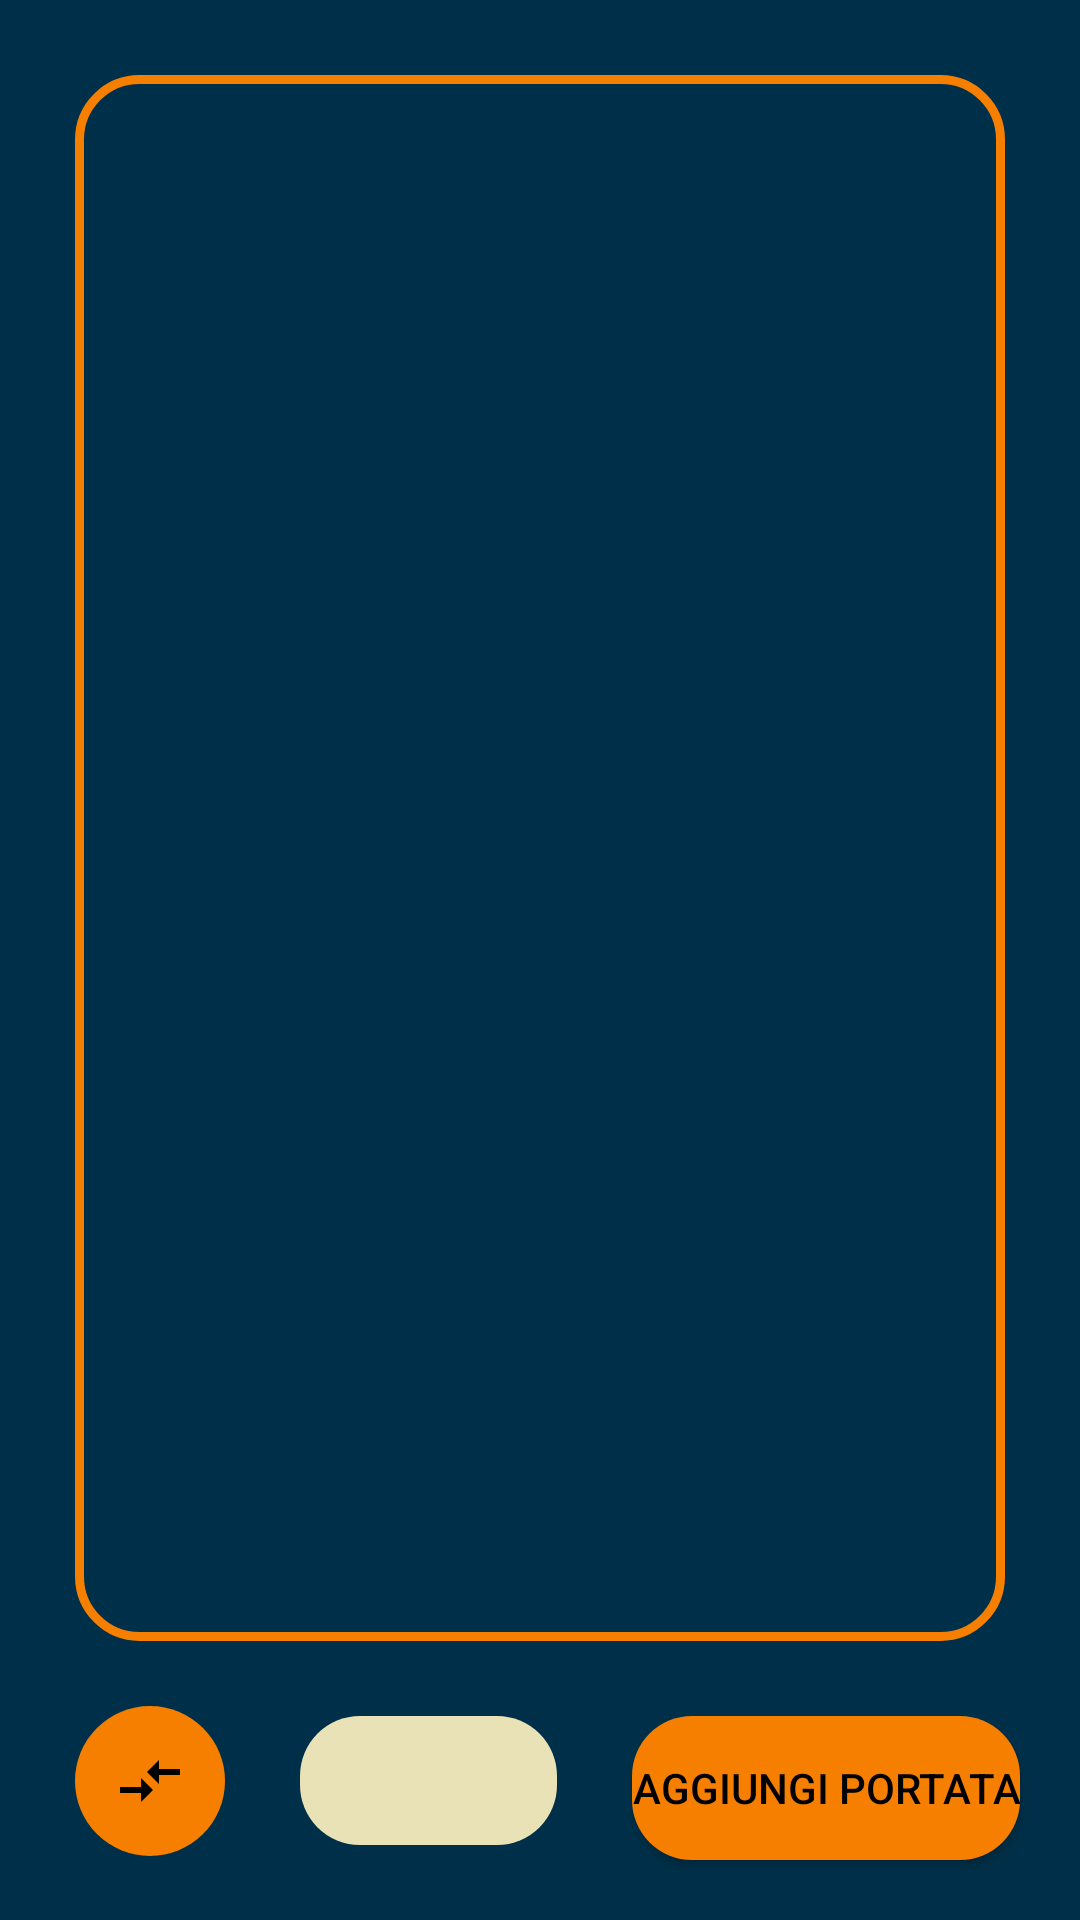

Reconstruct the res/layout file that produces this screen, plus the resources it refers to.
<!-- AndroidManifest.xml: application theme Theme.Ratatouille23 -->
<!-- res/layout/fragment_personalizza_menu.xml -->
<?xml version="1.0" encoding="utf-8"?>
<layout xmlns:android="http://schemas.android.com/apk/res/android"
    xmlns:tools="http://schemas.android.com/tools"
    xmlns:app="http://schemas.android.com/apk/res-auto"
    tools:context=".view.PersonalizzaMenuFragment">

    <data>
        <variable
            name="personalizzaMenuViewModel"
            type="com.rat.ratatouille23.viewmodel.PersonalizzaMenuViewModel" />
    </data>

    <androidx.constraintlayout.widget.ConstraintLayout
        android:layout_width="match_parent"
        android:layout_height="match_parent"
        android:background="@color/blue_dark">

        <FrameLayout
            android:id="@+id/frame_portate"
            android:layout_width="match_parent"
            android:layout_height="0dp"
            android:background="@drawable/border_custom"
            android:paddingVertical="10dp"
            android:paddingHorizontal="20dp"
            android:layout_margin="25dp"
            app:layout_constraintBottom_toTopOf="@+id/btn_aggiungi_portate"
            app:layout_constraintEnd_toEndOf="parent"
            app:layout_constraintStart_toStartOf="parent"
            app:layout_constraintTop_toTopOf="parent" >

            <androidx.recyclerview.widget.RecyclerView
                android:id="@+id/lista_portate"
                android:layout_width="match_parent"
                android:layout_height="match_parent"
                android:layout_weight="1"
                app:layoutManager="androidx.recyclerview.widget.LinearLayoutManager"
                />

        </FrameLayout>

        <FrameLayout
            android:id="@+id/frame_categoria"
            android:layout_width="0dp"
            android:layout_height="0dp"
            android:layout_margin="25dp"
            android:padding="10dp"
            android:background="@drawable/btn_yellow_custom"
            app:layout_constraintBottom_toBottomOf="parent"
            app:layout_constraintEnd_toStartOf="@+id/btn_aggiungi_portate"
            app:layout_constraintStart_toEndOf="@+id/sortButton"
            app:layout_constraintTop_toBottomOf="@+id/frame_portate" >

            <androidx.recyclerview.widget.RecyclerView
                android:id="@+id/lista_categorie"
                android:layout_width="match_parent"
                android:layout_height="match_parent"
                android:layout_weight="1"
                app:layoutManager="androidx.recyclerview.widget.LinearLayoutManager"
                android:orientation="horizontal" />

        </FrameLayout>

        <ImageButton
            android:id="@+id/sortButton"
            android:layout_width="50dp"
            android:layout_height="50dp"
            android:layout_margin="25dp"
            android:src="@drawable/baseline_compare_arrows_24"
            android:onClick="@{() -> personalizzaMenuViewModel.setIsCliccatoOrdina()}"
            android:background="@drawable/btn_round"
            app:layout_constraintBottom_toBottomOf="parent"
            app:layout_constraintStart_toStartOf="parent"
            app:layout_constraintTop_toBottomOf="@+id/frame_portate" />

        <Button
            android:id="@+id/btn_aggiungi_portate"
            android:layout_width="wrap_content"
            android:layout_height="wrap_content"
            android:layout_margin="20dp"
            android:background="@drawable/btn_custom"
            android:onClick="@{() -> personalizzaMenuViewModel.setVaiAdAggiungiPortata()}"
            android:text="aggiungi portata"
            android:textColor="@android:color/black"
            app:layout_constraintBottom_toBottomOf="parent"
            app:layout_constraintEnd_toEndOf="parent"
            tools:ignore="HardcodedText" />

        <ImageView
            android:id="@+id/imageView"
            android:layout_width="wrap_content"
            android:layout_height="wrap_content"
            android:layout_margin="5dp"
            android:src="@drawable/baseline_arrow_back_24"
            android:onClick="@{() -> personalizzaMenuViewModel.setTornaIndietro()}"
            app:layout_constraintStart_toStartOf="parent"
            app:layout_constraintTop_toTopOf="parent" />

    </androidx.constraintlayout.widget.ConstraintLayout>
</layout>
<!-- resources referenced by this layout -->
<resources>
  <color name="blue_dark">#003049</color>
  <!-- drawable baseline_compare_arrows_24 (drawable) -->
  <vector android:autoMirrored="true" android:height="24dp"
      android:tint="#000000" android:viewportHeight="24"
      android:viewportWidth="24" android:width="24dp" xmlns:android="http://schemas.android.com/apk/res/android">
      <path android:fillColor="@android:color/white" android:pathData="M9.01,14H2v2h7.01v3L13,15l-3.99,-4V14zM14.99,13v-3H22V8h-7.01V5L11,9L14.99,13z"/>
  </vector>
  <!-- drawable border_custom (drawable) -->
  <?xml version="1.0" encoding="utf-8"?>
  <shape xmlns:android="http://schemas.android.com/apk/res/android"
      android:shape="rectangle" >
  
      <stroke android:width="3dp"
      android:color="@color/orange"
          />
  
      <padding android:left="1dp"
      android:top="1dp"
      android:right="1dp"
      android:bottom="1dp"
          />
  
      <corners android:bottomRightRadius="20dp"
      android:bottomLeftRadius="20dp"
      android:topLeftRadius="20dp"
      android:topRightRadius="20dp" />
  
  </shape>
  <!-- drawable btn_custom (drawable) -->
  <?xml version="1.0" encoding="utf-8"?>
  <shape xmlns:android="http://schemas.android.com/apk/res/android"
      android:shape="rectangle" >
  
      <solid android:color="@color/orange" />
  
      <corners
          android:bottomLeftRadius="20dp"
          android:bottomRightRadius="20dp"
          android:topLeftRadius="20dp"
          android:topRightRadius="20dp" />
  
  </shape>
  <!-- drawable btn_round (drawable) -->
  <?xml version="1.0" encoding="utf-8"?>
  <shape xmlns:android="http://schemas.android.com/apk/res/android"
      android:shape="oval"
      android:innerRadius="10dp" >
  
      <solid android:color="@color/orange" />
  
  </shape>
  <!-- drawable btn_yellow_custom (drawable) -->
  <?xml version="1.0" encoding="utf-8"?>
  <shape xmlns:android="http://schemas.android.com/apk/res/android"
      android:shape="rectangle" >
  
      <solid android:color="@color/vanilla" />
  
      <corners
          android:bottomLeftRadius="20dp"
          android:bottomRightRadius="20dp"
          android:topLeftRadius="20dp"
          android:topRightRadius="20dp" />
  
  </shape>
  <style name="Theme.Ratatouille23" parent="Theme.MaterialComponents.DayNight.NoActionBar">
          
          <item name="colorPrimary">@color/orange</item>
          <item name="colorPrimaryVariant">@color/orange</item>
          <item name="colorOnPrimary">@color/blue_dark</item>
          
          <item name="colorSecondary">@color/teal_200</item>
          <item name="colorSecondaryVariant">@color/teal_700</item>
          <item name="colorOnSecondary">@color/black</item>
          
          <item name="android:statusBarColor">?attr/colorPrimaryVariant</item>
          
      </style>
  <color name="orange">#F77F00</color>
  <color name="vanilla">#EAE2B7</color>
  <color name="teal_200">#FF03DAC5</color>
  <color name="teal_700">#FF018786</color>
  <color name="black">#FF000000</color>
</resources>
